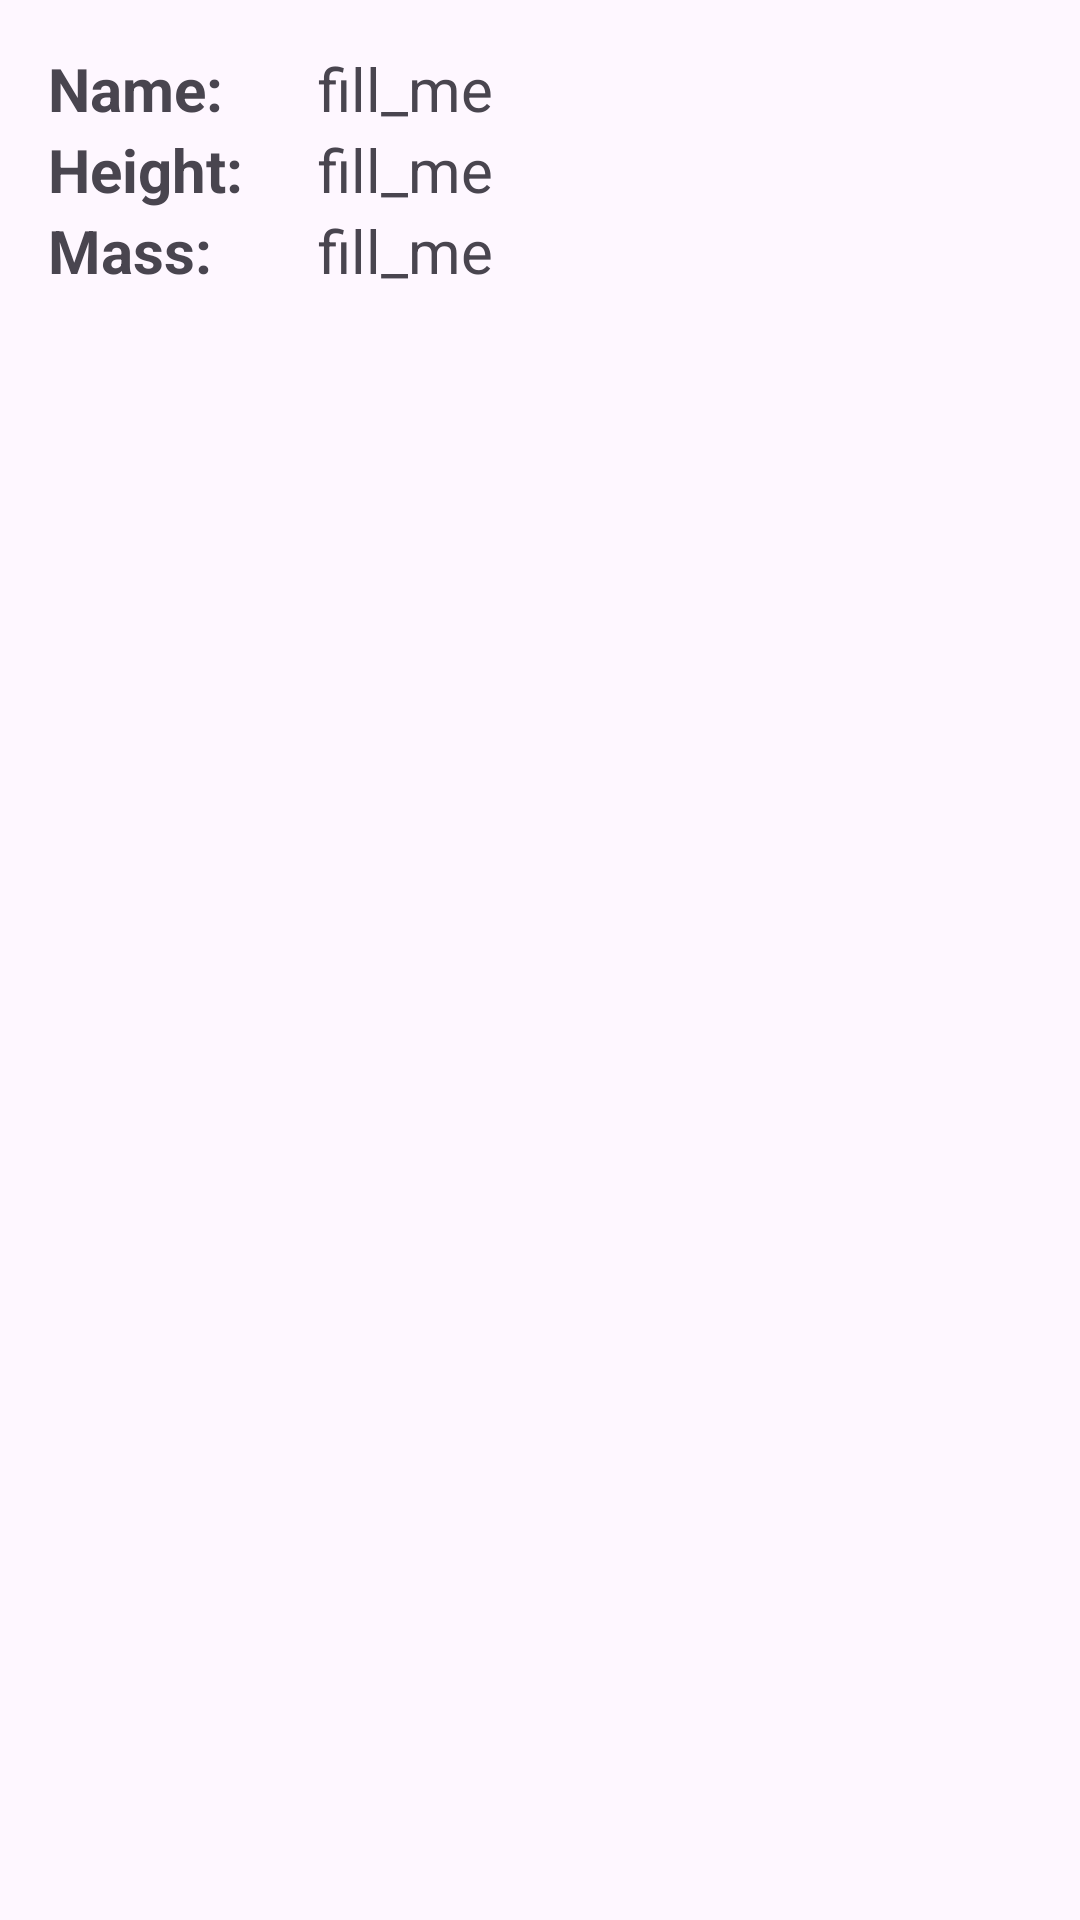

This screen was rendered from an Android layout file. Write that file and the resources it references.
<!-- AndroidManifest.xml: application theme Theme.CST2335Lab2 -->
<!-- res/layout/fragment_details.xml -->
<?xml version="1.0" encoding="utf-8"?>
<LinearLayout xmlns:android="http://schemas.android.com/apk/res/android"
    android:layout_width="match_parent"
    android:layout_height="match_parent"
    android:orientation="vertical"
    android:padding="16dp">

    
    <LinearLayout
        android:layout_width="match_parent"
        android:layout_height="wrap_content"
        android:orientation="horizontal">

        <TextView
            android:layout_width="90dp"
            android:layout_height="wrap_content"
            android:text="Name:"
            android:textStyle="bold"
            android:textSize="20sp" />

        <TextView
            android:id="@+id/nameValue"
            android:layout_width="wrap_content"
            android:layout_height="wrap_content"
            android:text="fill_me"
            android:textSize="20sp" />

    </LinearLayout>

    
    <LinearLayout
        android:layout_width="match_parent"
        android:layout_height="wrap_content"
        android:orientation="horizontal">

        <TextView
            android:layout_width="90dp"
            android:layout_height="wrap_content"
            android:text="Height:"
            android:textStyle="bold"
            android:textSize="20sp" />

        <TextView
            android:id="@+id/heightValue"
            android:layout_width="wrap_content"
            android:layout_height="wrap_content"
            android:text="fill_me"
            android:textSize="20sp" />

    </LinearLayout>

    
    <LinearLayout
        android:layout_width="match_parent"
        android:layout_height="wrap_content"
        android:orientation="horizontal">

        <TextView
            android:layout_width="90dp"
            android:layout_height="wrap_content"
            android:text="Mass:"
            android:textStyle="bold"
            android:textSize="20sp" />

        <TextView
            android:id="@+id/massValue"
            android:layout_width="wrap_content"
            android:layout_height="wrap_content"
            android:text="fill_me"
            android:textSize="20sp" />

    </LinearLayout>

</LinearLayout>
<!-- resources referenced by this layout -->
<resources>
  <style name="Theme.CST2335Lab2" parent="Base.Theme.CST2335Lab2" />
  <style name="Base.Theme.CST2335Lab2" parent="Theme.Material3.DayNight.NoActionBar">
          
          
      </style>
</resources>
